Run: headless pygame with SDL's dummy video driver; simulated clock (each Clock.tick advances the game by its frame time, no real sleeping); random seed 0; keys injected as events and as key.get_pressed() state; no mouse input.
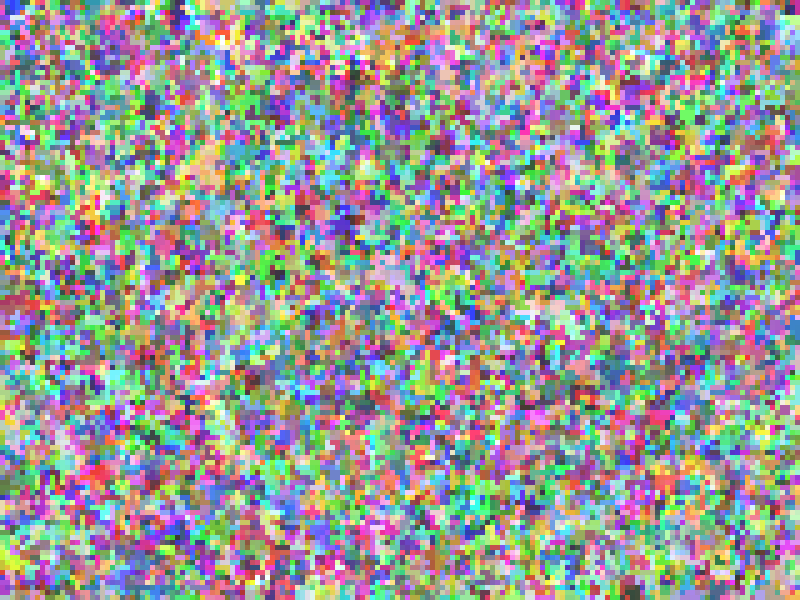
Frame 1 of 4 · flips 1–60 · no input
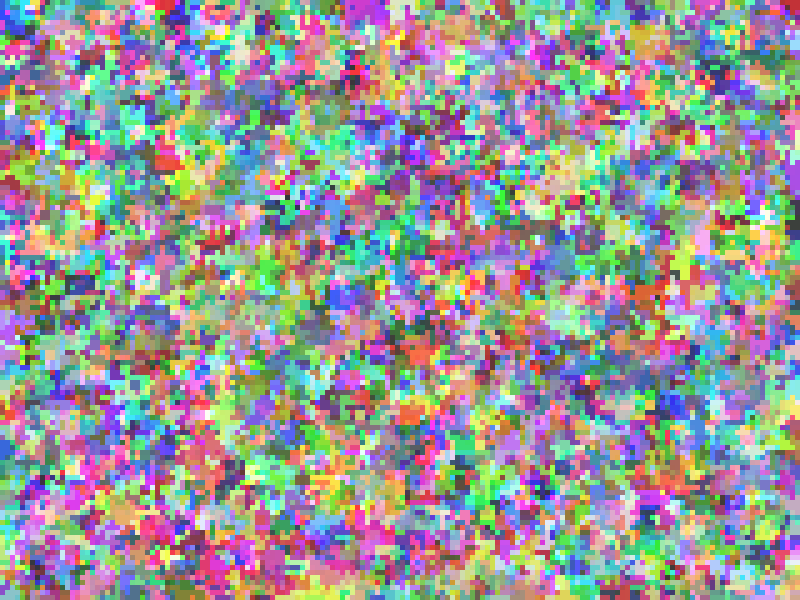
Frame 2 of 4 · flips 61–180 · tapped SPACE, RETURN · held RIGHT (→), D
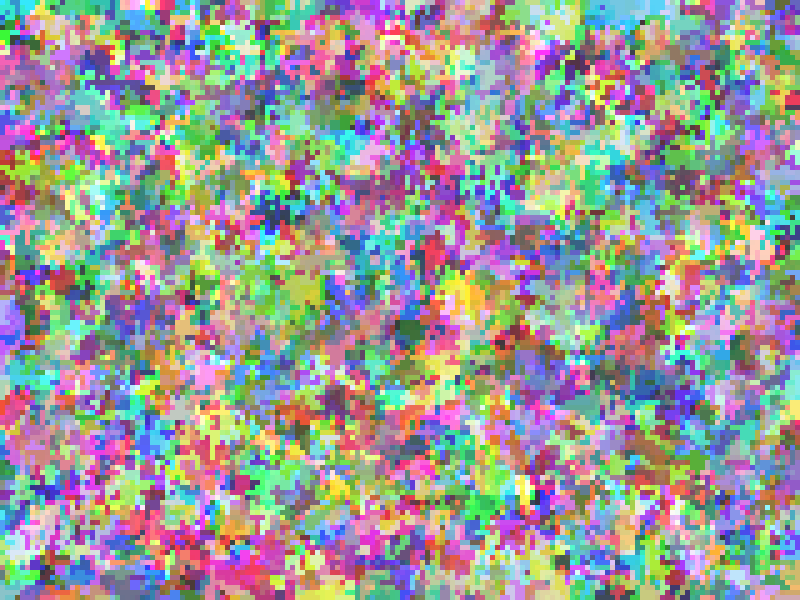
Frame 3 of 4 · flips 181–300 · held DOWN (↓), S
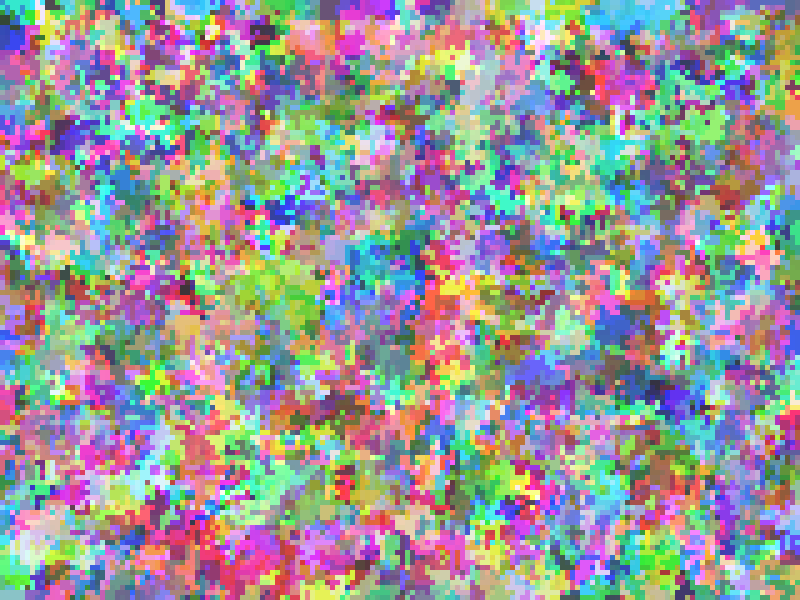
Frame 4 of 4 · flips 301–420 · held LEFT (←), A, UP (↑), W

The pygame program that drew these frames:

import pygame
import random
import threading

pygame.init()
# Set up the display
screen = pygame.display.set_mode((800, 600))
pygame.display.set_caption("Rainbow")

def random_color():
  return (random.randint(50, 255), random.randint(50, 255), random.randint(50, 255))


def noise(Input):
  if Input < 50:
    result = Input + random.randint(0, 0)
  else:
    result = Input + random.randint(0, 0)
  return max(50, min(255, result))


class Rainbow():
    def __init__(self, x, y,GX,GY):
        self.x = x
        self.y = y
        self.GX = GX
        self.GY = GY
        self.color = random_color()
        self.buds = [] #buds means buddys 
        self.blend_lock = threading.Lock()


    def draw(self):
      pygame.draw.rect(screen, self.color, (self.x, self.y, 5, 5))



    def get_color(self):
      return self.color

    def get_buds(self):
      if self.GY + 1 < len(grid):
        self.buds.append(grid[self.GY + 1][self.GX])
      if self.GY - 1 >= 0:
        self.buds.append(grid[self.GY - 1][self.GX])
      if self.GX + 1 < len(grid[0]):
        self.buds.append(grid[self.GY][self.GX + 1])
      if self.GX - 1 >= 0:
        self.buds.append(grid[self.GY][self.GX - 1])
      #print(self.buds)


    def blend(self):
      with self.blend_lock:
        if random.random() < 0.1:  # Only blend 10% of the time
            bud_color_1 = []
            bud_color_2 = []
            bud_color_3 = []
            for bud in self.buds:
                bud_color_1.append(bud.get_color()[0])
                bud_color_2.append(bud.get_color()[1])
                bud_color_3.append(bud.get_color()[2])
            self.color = (
                noise(random.choice(bud_color_1)),
                noise(random.choice(bud_color_2)),
                noise(random.choice(bud_color_3))
              )











E = []
grid_width = screen.get_width() // 5
grid_height = screen.get_height() // 5
grid = []
for _ in range(grid_height):
    grid.append([None] * grid_width)

for j in range(grid_height):
  for i in range(grid_width):
      rainbow = Rainbow(i * 5, j * 5, i, j)
      grid[j][i] = rainbow
      E.append(rainbow)


for i in E:
  i.get_buds()

running = True
clock = pygame.time.Clock()

# Thread to handle blending
def blend_thread():

    while running:
        for i in E:
            i.blend()
blend_threead = threading.Thread(target=blend_thread)
blend_threead.start()

pygame.time.wait(2000)
while running:

    screen.fill((0, 0, 0))
    for i in E:
        i.draw()
    pygame.display.flip()
    clock.tick(50)

pygame.quit()
